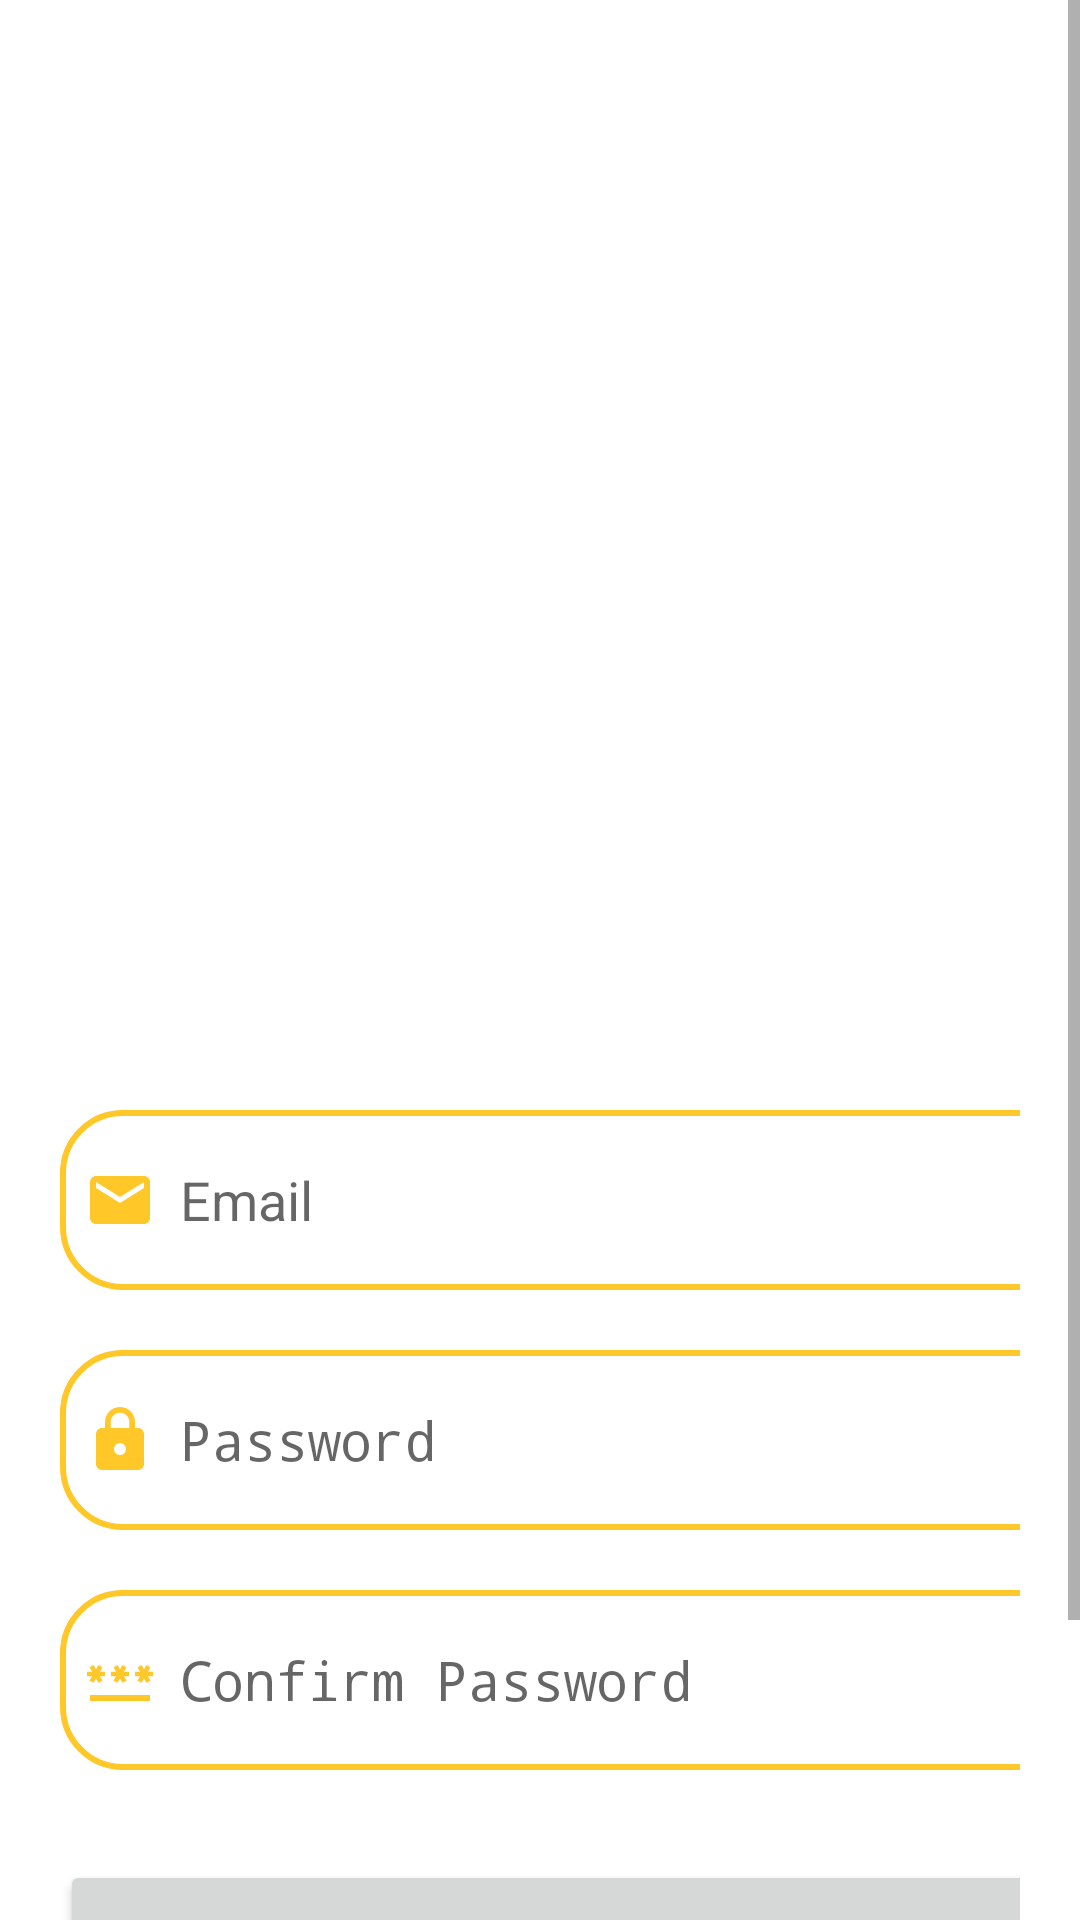

Write the Android layout XML for this screen, with the resource values it uses.
<!-- AndroidManifest.xml: application theme Theme.FincanceApp -->
<!-- res/layout/activity_signup.xml -->
<?xml version="1.0" encoding="utf-8"?>
<ScrollView
    xmlns:android="http://schemas.android.com/apk/res/android"
    xmlns:app="http://schemas.android.com/apk/res-auto"
    xmlns:tools="http://schemas.android.com/tools"
    android:layout_width="match_parent"
    android:layout_height="match_parent"
    android:background="@color/white"
    tools:context=".SignupActivity">

    <LinearLayout
        android:layout_width="match_parent"
        android:layout_height="wrap_content"
        android:orientation="vertical">

        <LinearLayout
            android:layout_width="match_parent"
            android:layout_height="wrap_content"
            android:orientation="vertical"
            android:layout_marginTop="320dp"
            android:padding="20dp">

            <EditText
                android:layout_width="350dp"
                android:layout_height="60dp"
                android:id="@+id/signup_email"
                android:layout_marginTop="30dp"
                android:background="@drawable/yellow_border"
                android:padding="8dp"
                android:hint="Email"
                android:drawableLeft="@drawable/baseline_email_24"
                android:drawablePadding="8dp"
                android:textColor="@color/greyblue"/>

            <EditText
                android:layout_width="350dp"
                android:layout_height="60dp"
                android:id="@+id/signup_password"
                android:layout_marginTop="20dp"
                android:background="@drawable/yellow_border"
                android:padding="8dp"
                android:hint="Password"
                android:inputType="textPassword"
                android:drawableLeft="@drawable/baseline_lock_24"
                android:drawablePadding="8dp"
                android:textColor="@color/greyblue"/>

            <EditText
                android:layout_width="350dp"
                android:layout_height="60dp"
                android:id="@+id/signup_confirm"
                android:layout_marginTop="20dp"
                android:background="@drawable/yellow_border"
                android:padding="8dp"
                android:hint="Confirm Password"
                android:inputType="textPassword"
                android:drawableLeft="@drawable/baseline_password_24"
                android:drawablePadding="8dp"
                android:textColor="@color/greyblue"/>

            <Button
                android:layout_width="350dp"
                android:layout_height="70dp"
                android:layout_marginTop="30dp"
                android:text="Sign Up"
                android:id="@+id/signup_button"
                android:textSize="18sp"
                app:cornerRadius = "30dp"/>

            <TextView
                android:layout_width="wrap_content"
                android:layout_height="wrap_content"
                android:id="@+id/loginRedirectText"
                android:text="Already an user? Login"
                android:layout_gravity="center"
                android:padding="8dp"
                android:layout_marginTop="8dp"
                android:textSize="18sp"
                android:textColor="@color/greyblue"/>

        </LinearLayout>

    </LinearLayout>

</ScrollView>
<!-- resources referenced by this layout -->
<resources>
  <color name="greyblue">#37474F</color>
  <color name="white">#FFFFFFFF</color>
  <!-- drawable baseline_email_24 (drawable) -->
  <vector xmlns:android="http://schemas.android.com/apk/res/android" android:height="24dp" android:tint="#FFC727" android:viewportHeight="24" android:viewportWidth="24" android:width="24dp">
        
      <path android:fillColor="@android:color/white" android:pathData="M20,4L4,4c-1.1,0 -1.99,0.9 -1.99,2L2,18c0,1.1 0.9,2 2,2h16c1.1,0 2,-0.9 2,-2L22,6c0,-1.1 -0.9,-2 -2,-2zM20,8l-8,5 -8,-5L4,6l8,5 8,-5v2z"/>
      
  </vector>
  <!-- drawable baseline_lock_24 (drawable) -->
  <vector xmlns:android="http://schemas.android.com/apk/res/android" android:height="24dp" android:tint="#FFC727" android:viewportHeight="24" android:viewportWidth="24" android:width="24dp">
        
      <path android:fillColor="@android:color/white" android:pathData="M18,8h-1L17,6c0,-2.76 -2.24,-5 -5,-5S7,3.24 7,6v2L6,8c-1.1,0 -2,0.9 -2,2v10c0,1.1 0.9,2 2,2h12c1.1,0 2,-0.9 2,-2L20,10c0,-1.1 -0.9,-2 -2,-2zM12,17c-1.1,0 -2,-0.9 -2,-2s0.9,-2 2,-2 2,0.9 2,2 -0.9,2 -2,2zM15.1,8L8.9,8L8.9,6c0,-1.71 1.39,-3.1 3.1,-3.1 1.71,0 3.1,1.39 3.1,3.1v2z"/>
      
  </vector>
  <!-- drawable baseline_password_24 (drawable) -->
  <vector xmlns:android="http://schemas.android.com/apk/res/android" android:height="24dp" android:tint="#FFC727" android:viewportHeight="24" android:viewportWidth="24" android:width="24dp">
        
      <path android:fillColor="@android:color/white" android:pathData="M2,17h20v2H2V17zM3.15,12.95L4,11.47l0.85,1.48l1.3,-0.75L5.3,10.72H7v-1.5H5.3l0.85,-1.47L4.85,7L4,8.47L3.15,7l-1.3,0.75L2.7,9.22H1v1.5h1.7L1.85,12.2L3.15,12.95zM9.85,12.2l1.3,0.75L12,11.47l0.85,1.48l1.3,-0.75l-0.85,-1.48H15v-1.5h-1.7l0.85,-1.47L12.85,7L12,8.47L11.15,7l-1.3,0.75l0.85,1.47H9v1.5h1.7L9.85,12.2zM23,9.22h-1.7l0.85,-1.47L20.85,7L20,8.47L19.15,7l-1.3,0.75l0.85,1.47H17v1.5h1.7l-0.85,1.48l1.3,0.75L20,11.47l0.85,1.48l1.3,-0.75l-0.85,-1.48H23V9.22z"/>
      
  </vector>
  <!-- drawable yellow_border (drawable) -->
  <?xml version="1.0" encoding="utf-8"?>
  <shape xmlns:android="http://schemas.android.com/apk/res/android"
      android:shape="rectangle">
  
      <corners
          android:radius="20dp"/>
  
      <stroke
          android:color="@color/yellow"
          android:width="2dp"/>
      <solid
          android:color="@color/white"/>
  
  </shape>
  <style name="Theme.FincanceApp" parent="android:Theme.Material.Light.NoActionBar">
          
          <item name="colorPrimary">@color/yellow</item>
          <item name="colorPrimaryVariant">@color/yellow</item>
          <item name="colorOnPrimary">@color/white</item>
          
          <item name="colorSecondary">@color/teal_200</item>
          <item name="colorSecondaryVariant">@color/teal_700</item>
          <item name="colorOnSecondary">@color/black</item>
          
          <item name="android:statusBarColor">?attr/colorPrimaryVariant</item>
          
      </style>
  <color name="yellow">#FFC727</color>
  <color name="teal_200">#FF03DAC5</color>
  <color name="teal_700">#FF018786</color>
  <color name="black">#FF000000</color>
</resources>
